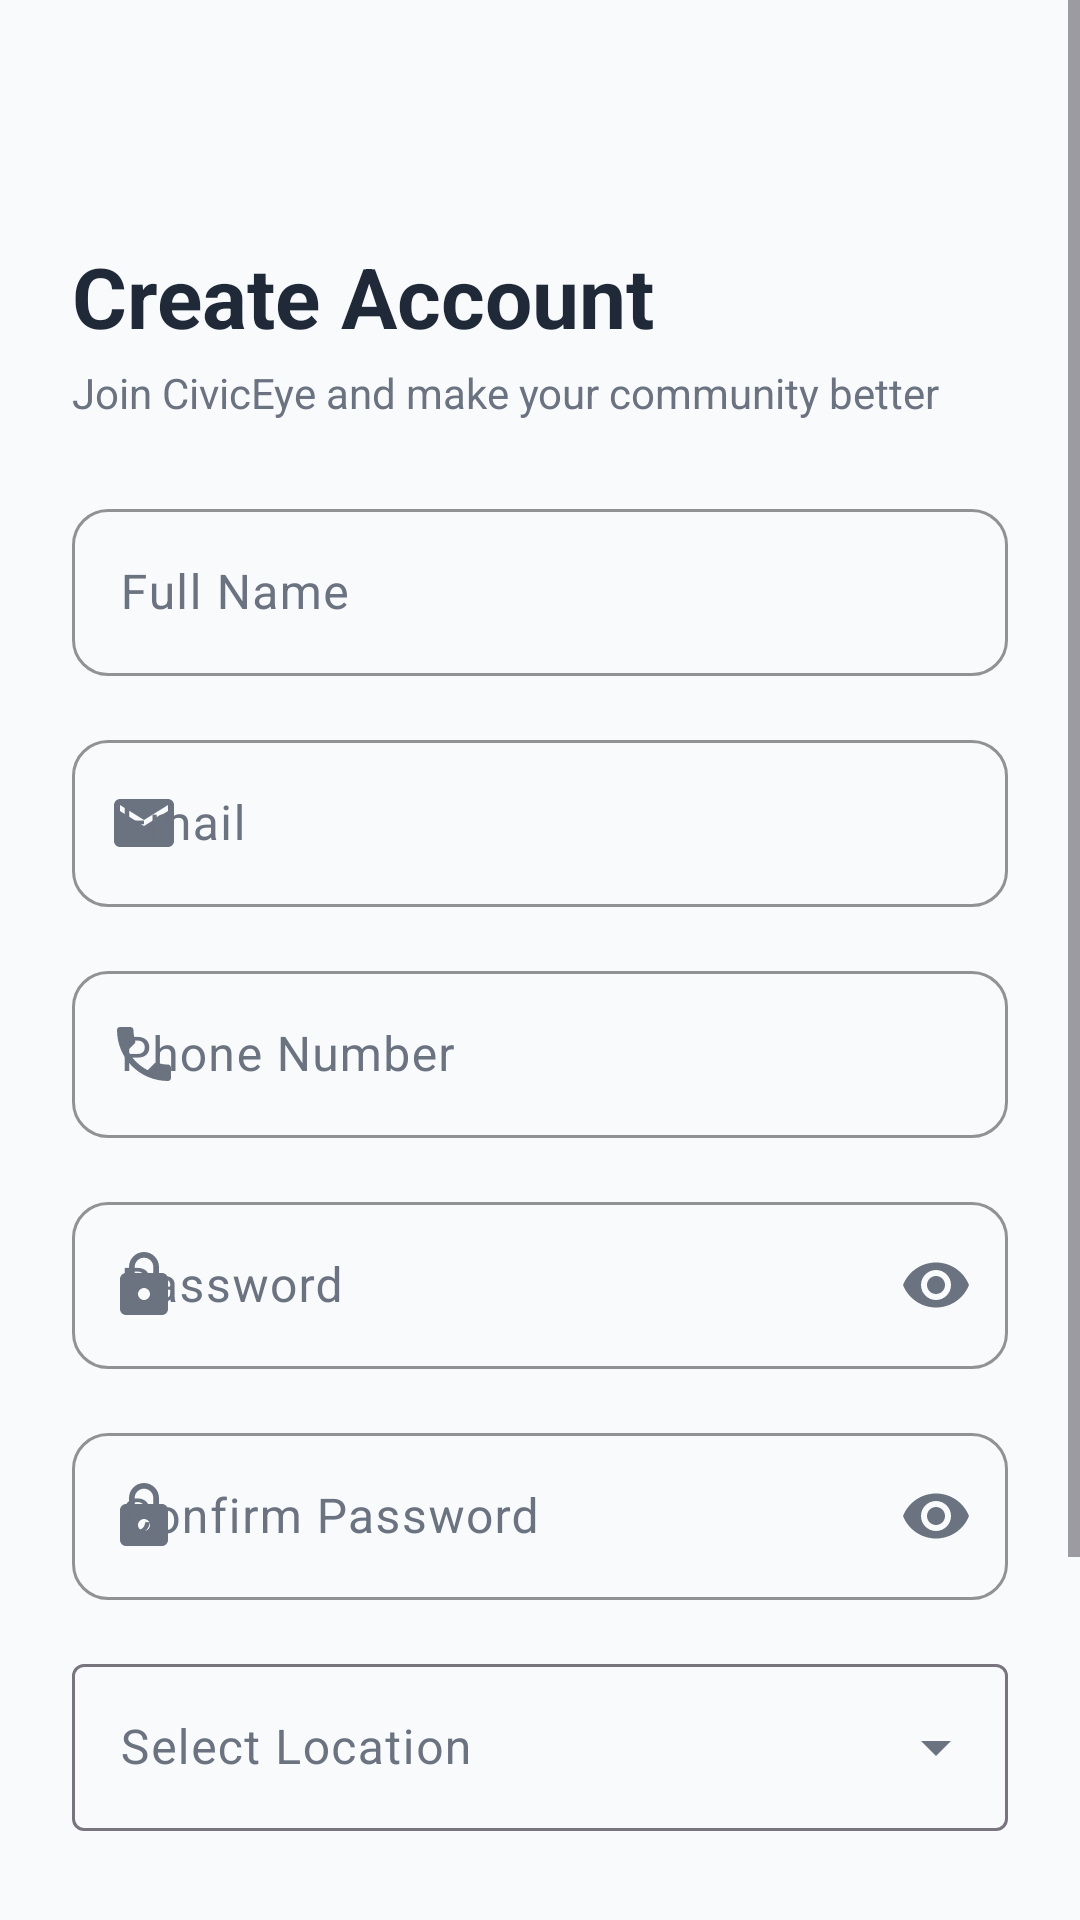

Produce the Android XML layout that renders to this screen, including the resource entries it uses.
<!-- AndroidManifest.xml: activity theme Theme.CivicEye -->
<!-- res/layout/activity_register.xml -->
<?xml version="1.0" encoding="utf-8"?>
<ScrollView xmlns:android="http://schemas.android.com/apk/res/android"
    xmlns:app="http://schemas.android.com/apk/res-auto"
    android:layout_width="match_parent"
    android:layout_height="match_parent"
    android:background="@color/background"
    android:fillViewport="true">

    <LinearLayout
        android:layout_width="match_parent"
        android:layout_height="wrap_content"
        android:orientation="vertical"
        android:padding="@dimen/spacing_lg">

        
        <ImageView
            android:id="@+id/ivBack"
            android:layout_width="40dp"
            android:layout_height="40dp"
            android:padding="8dp"
            android:src="@drawable/ic_back"
            android:background="?attr/selectableItemBackgroundBorderless"
            android:contentDescription="Back"
            app:tint="@color/text_primary" />

        
        <TextView
            android:layout_width="wrap_content"
            android:layout_height="wrap_content"
            android:layout_marginTop="@dimen/spacing_md"
            android:text="Create Account"
            android:textSize="28sp"
            android:textStyle="bold"
            android:textColor="@color/text_primary" />

        <TextView
            android:layout_width="wrap_content"
            android:layout_height="wrap_content"
            android:layout_marginTop="@dimen/spacing_xs"
            android:text="Join CivicEye and make your community better"
            android:textSize="14sp"
            android:textColor="@color/text_secondary" />



        
        <com.google.android.material.textfield.TextInputLayout
            android:id="@+id/tilName"
            style="@style/Widget.CivicEye.TextInputLayout"
            android:layout_width="match_parent"
            android:layout_height="wrap_content"
            android:hint="@string/full_name"
            app:startIconDrawable="@drawable/ic_profile"
            android:layout_marginTop="@dimen/spacing_lg">

            <com.google.android.material.textfield.TextInputEditText
                android:id="@+id/etName"
                android:layout_width="match_parent"
                android:layout_height="wrap_content"
                android:inputType="textPersonName"
                android:maxLines="1" />

        </com.google.android.material.textfield.TextInputLayout>

        <com.google.android.material.textfield.TextInputLayout
            android:id="@+id/tilEmail"
            style="@style/Widget.CivicEye.TextInputLayout"
            android:layout_width="match_parent"
            android:layout_height="wrap_content"
            android:hint="@string/email"
            app:startIconDrawable="@drawable/ic_email"
            android:layout_marginTop="@dimen/spacing_md">

            <com.google.android.material.textfield.TextInputEditText
                android:id="@+id/etEmail"
                android:layout_width="match_parent"
                android:layout_height="wrap_content"
                android:inputType="textEmailAddress"
                android:maxLines="1" />

        </com.google.android.material.textfield.TextInputLayout>

        <com.google.android.material.textfield.TextInputLayout
            android:id="@+id/tilPhone"
            style="@style/Widget.CivicEye.TextInputLayout"
            android:layout_width="match_parent"
            android:layout_height="wrap_content"
            android:hint="@string/phone_number"
            app:startIconDrawable="@drawable/ic_phone"
            android:layout_marginTop="@dimen/spacing_md">

            <com.google.android.material.textfield.TextInputEditText
                android:id="@+id/etPhone"
                android:layout_width="match_parent"
                android:layout_height="wrap_content"
                android:inputType="phone"
                android:maxLength="10"
                android:maxLines="1" />

        </com.google.android.material.textfield.TextInputLayout>

        <com.google.android.material.textfield.TextInputLayout
            android:id="@+id/tilPassword"
            style="@style/Widget.CivicEye.TextInputLayout"
            android:layout_width="match_parent"
            android:layout_height="wrap_content"
            android:hint="@string/password"
            app:startIconDrawable="@drawable/ic_lock"
            app:endIconMode="password_toggle"
            android:layout_marginTop="@dimen/spacing_md">

            <com.google.android.material.textfield.TextInputEditText
                android:id="@+id/etPassword"
                android:layout_width="match_parent"
                android:layout_height="wrap_content"
                android:inputType="textPassword"
                android:maxLines="1" />

        </com.google.android.material.textfield.TextInputLayout>

        <com.google.android.material.textfield.TextInputLayout
            android:id="@+id/tilConfirmPassword"
            style="@style/Widget.CivicEye.TextInputLayout"
            android:layout_width="match_parent"
            android:layout_height="wrap_content"
            android:hint="@string/confirm_password"
            app:startIconDrawable="@drawable/ic_lock"
            app:endIconMode="password_toggle"
            android:layout_marginTop="@dimen/spacing_md">

            <com.google.android.material.textfield.TextInputEditText
                android:id="@+id/etConfirmPassword"
                android:layout_width="match_parent"
                android:layout_height="wrap_content"
                android:inputType="textPassword"
                android:maxLines="1" />

        </com.google.android.material.textfield.TextInputLayout>



        <com.google.android.material.textfield.TextInputLayout
            android:id="@+id/tilLocation"
            style="@style/Widget.Material3.TextInputLayout.OutlinedBox.ExposedDropdownMenu"
            android:layout_width="match_parent"
            android:layout_height="wrap_content"
            android:hint="@string/select_location"
            app:startIconDrawable="@drawable/ic_location_pin"
            android:layout_marginTop="@dimen/spacing_md">

            <com.google.android.material.textfield.MaterialAutoCompleteTextView
                android:id="@+id/actvLocation"
                android:layout_width="match_parent"
                android:layout_height="wrap_content"
                android:inputType="none" />

        </com.google.android.material.textfield.TextInputLayout>

        
        <com.google.android.material.button.MaterialButton
            android:id="@+id/btnRegister"
            style="@style/Widget.CivicEye.Button.Primary"
            android:layout_width="match_parent"
            android:layout_height="@dimen/button_height"
            android:layout_marginTop="@dimen/spacing_xl"
            android:text="@string/register"
            android:textAllCaps="false" />

        <com.google.android.material.progressindicator.CircularProgressIndicator
            android:id="@+id/progressRegister"
            android:layout_width="wrap_content"
            android:layout_height="wrap_content"
            android:layout_gravity="center"
            android:visibility="gone"
            android:indeterminate="true"
            app:indicatorColor="@color/brand_primary" />

        
        <LinearLayout
            android:layout_width="wrap_content"
            android:layout_height="wrap_content"
            android:orientation="horizontal"
            android:layout_gravity="center"
            android:layout_marginTop="@dimen/spacing_lg"
            android:layout_marginBottom="@dimen/spacing_lg">

            <TextView
                android:layout_width="wrap_content"
                android:layout_height="wrap_content"
                android:text="@string/have_account"
                android:textColor="@color/text_secondary"
                android:textSize="14sp" />

            <TextView
                android:id="@+id/tvLogin"
                android:layout_width="wrap_content"
                android:layout_height="wrap_content"
                android:layout_marginStart="@dimen/spacing_xs"
                android:text="@string/login"
                android:textColor="@color/brand_primary"
                android:textStyle="bold"
                android:textSize="14sp"
                android:padding="@dimen/spacing_xs" />

        </LinearLayout>

    </LinearLayout>

</ScrollView>
<!-- resources referenced by this layout -->
<resources>
  <color name="background">#F8FAFC</color>
  <color name="brand_primary">#1E3A5F</color>\r
  <color name="text_primary">#1F2937</color>
  <color name="text_secondary">#6B7280</color>
  <dimen name="button_height">48dp</dimen>
  <dimen name="spacing_lg">24dp</dimen>
  <dimen name="spacing_md">16dp</dimen>
  <dimen name="spacing_xl">32dp</dimen>
  <dimen name="spacing_xs">4dp</dimen>
  <!-- drawable ic_email (drawable) -->
  <vector xmlns:android="http://schemas.android.com/apk/res/android"
      android:width="24dp"
      android:height="24dp"
      android:viewportWidth="24"
      android:viewportHeight="24">
      <path
          android:fillColor="@color/text_secondary"
          android:pathData="M20,4H4C2.9,4 2.01,4.9 2.01,6L2,18c0,1.1 0.9,2 2,2h16c1.1,0 2,-0.9 2,-2V6C22,4.9 21.1,4 20,4zM20,8l-8,5l-8,-5V6l8,5l8,-5V8z"/>
  </vector>
  <!-- drawable ic_lock (drawable) -->
  <vector xmlns:android="http://schemas.android.com/apk/res/android"
      android:width="24dp"
      android:height="24dp"
      android:viewportWidth="24"
      android:viewportHeight="24">
      <path
          android:fillColor="@color/text_secondary"
          android:pathData="M18,8h-1V6c0,-2.76 -2.24,-5 -5,-5S7,3.24 7,6v2H6c-1.1,0 -2,0.9 -2,2v10c0,1.1 0.9,2 2,2h12c1.1,0 2,-0.9 2,-2V10C20,8.9 19.1,8 18,8zM12,17c-1.1,0 -2,-0.9 -2,-2s0.9,-2 2,-2s2,0.9 2,2S13.1,17 12,17zM15.1,8H8.9V6c0,-1.71 1.39,-3.1 3.1,-3.1s3.1,1.39 3.1,3.1V8z"/>
  </vector>
  <!-- drawable ic_phone (drawable) -->
  <vector xmlns:android="http://schemas.android.com/apk/res/android"
      android:width="24dp"
      android:height="24dp"
      android:viewportWidth="24"
      android:viewportHeight="24">
      <path
          android:fillColor="@color/text_secondary"
          android:pathData="M6.62,10.79c1.44,2.83 3.76,5.14 6.59,6.59l2.2,-2.2c0.27,-0.27 0.67,-0.36 1.02,-0.24 1.12,0.37 2.33,0.57 3.57,0.57 0.55,0 1,0.45 1,1V20c0,0.55 -0.45,1 -1,1 -9.39,0 -17,-7.61 -17,-17 0,-0.55 0.45,-1 1,-1h3.5c0.55,0 1,0.45 1,1 0,1.25 0.2,2.45 0.57,3.57 0.11,0.35 0.03,0.74 -0.25,1.02l-2.2,2.2z"/>
  </vector>
  <string name="confirm_password">Confirm Password</string>
  <string name="email">Email</string>
  <string name="full_name">Full Name</string>
  <string name="have_account">Already have an account?</string>
  <string name="login">Login</string>
  <string name="password">Password</string>
  <string name="phone_number">Phone Number</string>
  <string name="register">Create Account</string>
  <string name="select_location">Select Location</string>
  <style name="Widget.CivicEye.Button.Primary" parent="Widget.Material3.Button">
          <item name="android:backgroundTint">@color/brand_primary</item>
          <item name="android:textColor">@color/text_on_primary</item>
          <item name="cornerRadius">12dp</item>
          <item name="android:paddingTop">14dp</item>
          <item name="android:paddingBottom">14dp</item>
      </style>
  <style name="Widget.CivicEye.TextInputLayout" parent="Widget.Material3.TextInputLayout.OutlinedBox">
          <item name="boxCornerRadiusTopStart">12dp</item>
          <item name="boxCornerRadiusTopEnd">12dp</item>
          <item name="boxCornerRadiusBottomStart">12dp</item>
          <item name="boxCornerRadiusBottomEnd">12dp</item>
          <item name="boxStrokeColor">@color/border</item>
          <item name="hintTextColor">@color/text_secondary</item>
      </style>
  <color name="text_on_primary">#FFFFFF</color>
  <color name="border">#E5E7EB</color>
  <color name="brand_primary_dark">#152A45</color>\r
  <color name="brand_primary_light">#2E5A8F</color>\r
  <color name="civilian_primary">#2E8B57</color>
  <color name="civilian_primary_dark">#1F6B42</color>
  <color name="surface">#FFFFFF</color>
  <color name="surface_variant">#F1F5F9</color>
  <color name="error">#DC2626</color>
  <color name="divider">#F3F4F6</color>
</resources>
